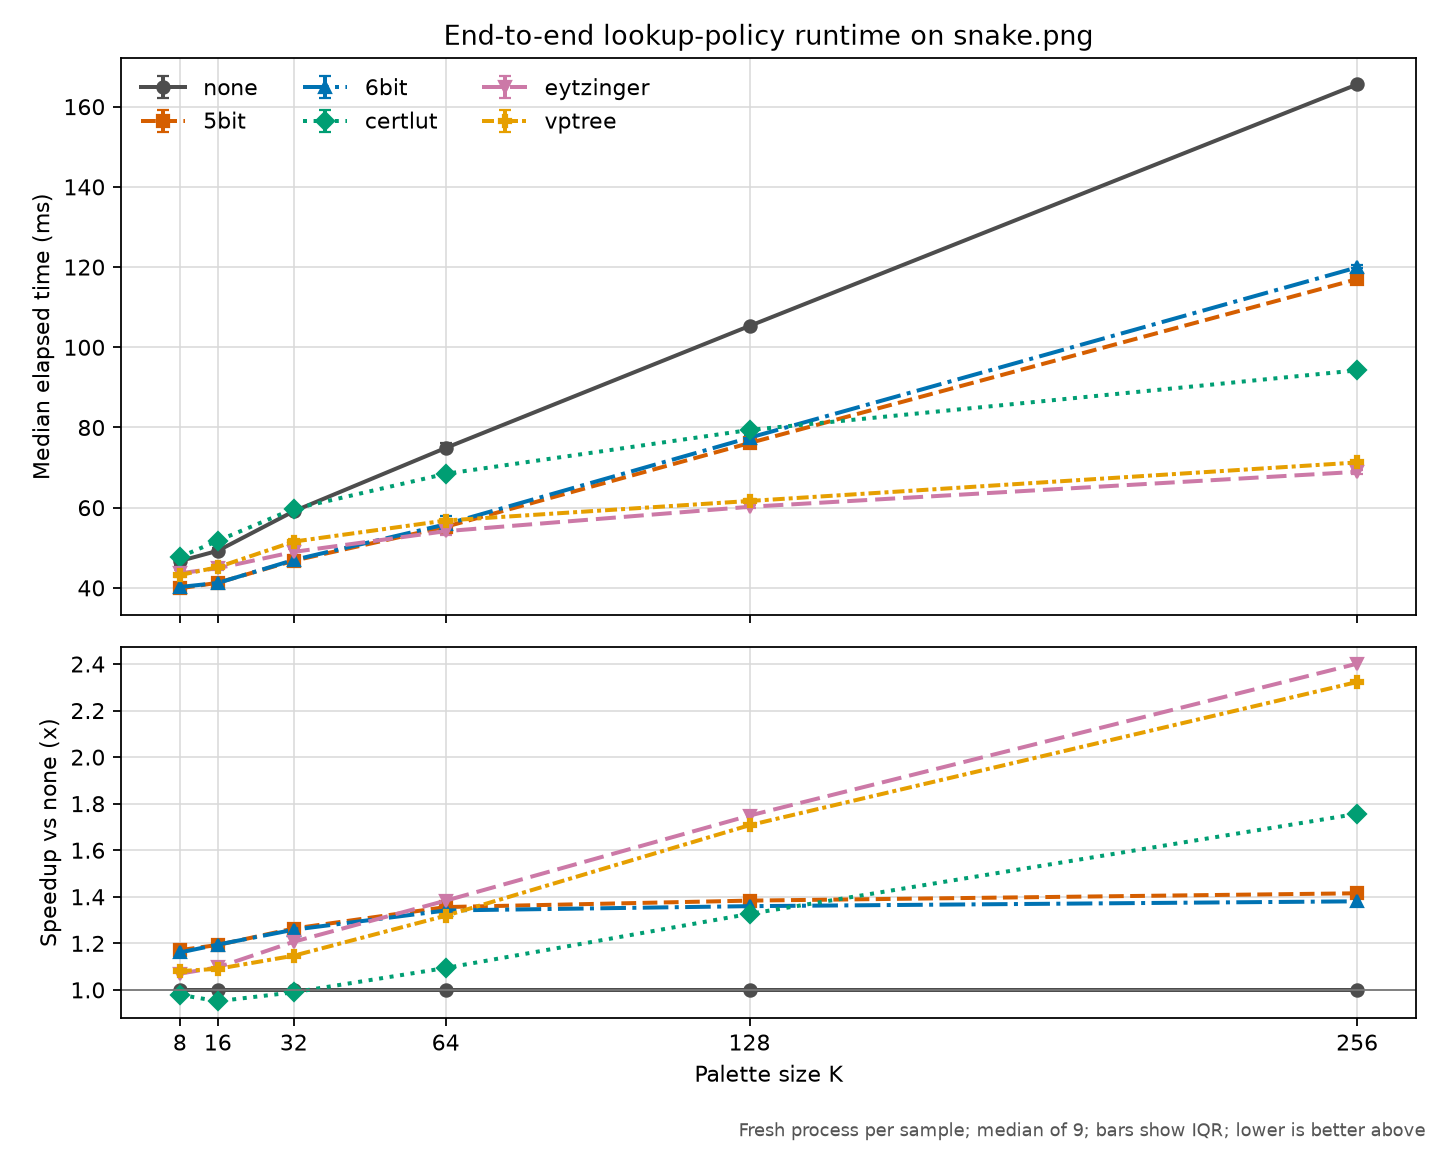

The file beside this chart, header and first rows:
revision, platform, input, colors, policy, runs, median_seconds, q1_seconds, q3_seconds, min_seconds, max_seconds, speedup_vs_none, command
31e211cd32b8dc3e999eadce7cfff707337c2362, macOS-26.5.1-arm64-arm-64bit, images/snake.png, 8, none, 9, 0.04669, 0.04577, 0.04685, 0.04463, 0.04832, 1.0, {img2sixel} --threads=1 --precision=8bit…
31e211cd32b8dc3e999eadce7cfff707337c2362, macOS-26.5.1-arm64-arm-64bit, images/snake.png, 8, 5bit, 9, 0.03988, 0.03954, 0.04085, 0.0388, 0.04101, 1.171, {img2sixel} --threads=1 --precision=8bit…
31e211cd32b8dc3e999eadce7cfff707337c2362, macOS-26.5.1-arm64-arm-64bit, images/snake.png, 8, 6bit, 9, 0.04022, 0.03983, 0.0404, 0.0389, 0.04162, 1.161, {img2sixel} --threads=1 --precision=8bit…
31e211cd32b8dc3e999eadce7cfff707337c2362, macOS-26.5.1-arm64-arm-64bit, images/snake.png, 8, certlut, 9, 0.04769, 0.04691, 0.04805, 0.04564, 0.0498, 0.979, {img2sixel} --threads=1 --precision=8bit…
31e211cd32b8dc3e999eadce7cfff707337c2362, macOS-26.5.1-arm64-arm-64bit, images/snake.png, 8, eytzinger, 9, 0.04364, 0.04348, 0.04434, 0.04298, 0.04513, 1.07, {img2sixel} --threads=1 --precision=8bit…
31e211cd32b8dc3e999eadce7cfff707337c2362, macOS-26.5.1-arm64-arm-64bit, images/snake.png, 8, vptree, 9, 0.0432, 0.04266, 0.04328, 0.04186, 0.04424, 1.081, {img2sixel} --threads=1 --precision=8bit…
31e211cd32b8dc3e999eadce7cfff707337c2362, macOS-26.5.1-arm64-arm-64bit, images/snake.png, 16, none, 9, 0.04925, 0.04886, 0.05002, 0.04874, 0.05138, 1.0, {img2sixel} --threads=1 --precision=8bit…
31e211cd32b8dc3e999eadce7cfff707337c2362, macOS-26.5.1-arm64-arm-64bit, images/snake.png, 16, 5bit, 9, 0.04128, 0.04113, 0.04145, 0.04092, 0.04165, 1.193, {img2sixel} --threads=1 --precision=8bit…
31e211cd32b8dc3e999eadce7cfff707337c2362, macOS-26.5.1-arm64-arm-64bit, images/snake.png, 16, 6bit, 9, 0.04122, 0.04091, 0.04168, 0.04077, 0.0424, 1.195, {img2sixel} --threads=1 --precision=8bit…
31e211cd32b8dc3e999eadce7cfff707337c2362, macOS-26.5.1-arm64-arm-64bit, images/snake.png, 16, certlut, 9, 0.05176, 0.05132, 0.05246, 0.05077, 0.0526, 0.9515, {img2sixel} --threads=1 --precision=8bit…
31e211cd32b8dc3e999eadce7cfff707337c2362, macOS-26.5.1-arm64-arm-64bit, images/snake.png, 16, eytzinger, 9, 0.0449, 0.04455, 0.04528, 0.04398, 0.04644, 1.097, {img2sixel} --threads=1 --precision=8bit…
31e211cd32b8dc3e999eadce7cfff707337c2362, macOS-26.5.1-arm64-arm-64bit, images/snake.png, 16, vptree, 9, 0.04515, 0.04465, 0.04546, 0.04434, 0.04604, 1.091, {img2sixel} --threads=1 --precision=8bit…
31e211cd32b8dc3e999eadce7cfff707337c2362, macOS-26.5.1-arm64-arm-64bit, images/snake.png, 32, none, 9, 0.05911, 0.05852, 0.05975, 0.0572, 0.0608, 1.0, {img2sixel} --threads=1 --precision=8bit…
31e211cd32b8dc3e999eadce7cfff707337c2362, macOS-26.5.1-arm64-arm-64bit, images/snake.png, 32, 5bit, 9, 0.04678, 0.04625, 0.0471, 0.04515, 0.04851, 1.264, {img2sixel} --threads=1 --precision=8bit…
31e211cd32b8dc3e999eadce7cfff707337c2362, macOS-26.5.1-arm64-arm-64bit, images/snake.png, 32, 6bit, 9, 0.04697, 0.04686, 0.04712, 0.04588, 0.04767, 1.259, {img2sixel} --threads=1 --precision=8bit…
31e211cd32b8dc3e999eadce7cfff707337c2362, macOS-26.5.1-arm64-arm-64bit, images/snake.png, 32, certlut, 9, 0.05972, 0.05958, 0.06045, 0.05814, 0.06239, 0.9899, {img2sixel} --threads=1 --precision=8bit…
31e211cd32b8dc3e999eadce7cfff707337c2362, macOS-26.5.1-arm64-arm-64bit, images/snake.png, 32, eytzinger, 9, 0.04897, 0.04822, 0.04981, 0.04699, 0.0514, 1.207, {img2sixel} --threads=1 --precision=8bit…
31e211cd32b8dc3e999eadce7cfff707337c2362, macOS-26.5.1-arm64-arm-64bit, images/snake.png, 32, vptree, 9, 0.05154, 0.05109, 0.0521, 0.04971, 0.053, 1.147, {img2sixel} --threads=1 --precision=8bit…
31e211cd32b8dc3e999eadce7cfff707337c2362, macOS-26.5.1-arm64-arm-64bit, images/snake.png, 64, none, 9, 0.07489, 0.07451, 0.07623, 0.0728, 0.07739, 1.0, {img2sixel} --threads=1 --precision=8bit…
31e211cd32b8dc3e999eadce7cfff707337c2362, macOS-26.5.1-arm64-arm-64bit, images/snake.png, 64, 5bit, 9, 0.05523, 0.05489, 0.05629, 0.05403, 0.05688, 1.356, {img2sixel} --threads=1 --precision=8bit…
31e211cd32b8dc3e999eadce7cfff707337c2362, macOS-26.5.1-arm64-arm-64bit, images/snake.png, 64, 6bit, 9, 0.05584, 0.0553, 0.058, 0.05522, 0.06009, 1.341, {img2sixel} --threads=1 --precision=8bit…
31e211cd32b8dc3e999eadce7cfff707337c2362, macOS-26.5.1-arm64-arm-64bit, images/snake.png, 64, certlut, 9, 0.06844, 0.06822, 0.06889, 0.06762, 0.06939, 1.094, {img2sixel} --threads=1 --precision=8bit…
31e211cd32b8dc3e999eadce7cfff707337c2362, macOS-26.5.1-arm64-arm-64bit, images/snake.png, 64, eytzinger, 9, 0.05414, 0.05311, 0.05473, 0.05281, 0.05682, 1.383, {img2sixel} --threads=1 --precision=8bit…
31e211cd32b8dc3e999eadce7cfff707337c2362, macOS-26.5.1-arm64-arm-64bit, images/snake.png, 64, vptree, 9, 0.0568, 0.0555, 0.05714, 0.05492, 0.07127, 1.319, {img2sixel} --threads=1 --precision=8bit…
31e211cd32b8dc3e999eadce7cfff707337c2362, macOS-26.5.1-arm64-arm-64bit, images/snake.png, 128, none, 9, 0.1053, 0.1051, 0.1056, 0.1045, 0.1088, 1.0, {img2sixel} --threads=1 --precision=8bit…
31e211cd32b8dc3e999eadce7cfff707337c2362, macOS-26.5.1-arm64-arm-64bit, images/snake.png, 128, 5bit, 9, 0.07612, 0.07609, 0.07638, 0.07604, 0.0782, 1.384, {img2sixel} --threads=1 --precision=8bit…
31e211cd32b8dc3e999eadce7cfff707337c2362, macOS-26.5.1-arm64-arm-64bit, images/snake.png, 128, 6bit, 9, 0.07745, 0.07716, 0.07816, 0.07618, 0.07907, 1.36, {img2sixel} --threads=1 --precision=8bit…
31e211cd32b8dc3e999eadce7cfff707337c2362, macOS-26.5.1-arm64-arm-64bit, images/snake.png, 128, certlut, 9, 0.07938, 0.07911, 0.07966, 0.07815, 0.08286, 1.327, {img2sixel} --threads=1 --precision=8bit…
31e211cd32b8dc3e999eadce7cfff707337c2362, macOS-26.5.1-arm64-arm-64bit, images/snake.png, 128, eytzinger, 9, 0.06022, 0.05985, 0.0606, 0.0594, 0.06125, 1.749, {img2sixel} --threads=1 --precision=8bit…
31e211cd32b8dc3e999eadce7cfff707337c2362, macOS-26.5.1-arm64-arm-64bit, images/snake.png, 128, vptree, 9, 0.06167, 0.06113, 0.06223, 0.06, 0.06429, 1.708, {img2sixel} --threads=1 --precision=8bit…
31e211cd32b8dc3e999eadce7cfff707337c2362, macOS-26.5.1-arm64-arm-64bit, images/snake.png, 256, none, 9, 0.1656, 0.1648, 0.1658, 0.1641, 0.17, 1.0, {img2sixel} --threads=1 --precision=8bit…
31e211cd32b8dc3e999eadce7cfff707337c2362, macOS-26.5.1-arm64-arm-64bit, images/snake.png, 256, 5bit, 9, 0.117, 0.1169, 0.1171, 0.1164, 0.1195, 1.415, {img2sixel} --threads=1 --precision=8bit…
31e211cd32b8dc3e999eadce7cfff707337c2362, macOS-26.5.1-arm64-arm-64bit, images/snake.png, 256, 6bit, 9, 0.1199, 0.1198, 0.1205, 0.1197, 0.126, 1.381, {img2sixel} --threads=1 --precision=8bit…
31e211cd32b8dc3e999eadce7cfff707337c2362, macOS-26.5.1-arm64-arm-64bit, images/snake.png, 256, certlut, 9, 0.09425, 0.09393, 0.09491, 0.09377, 0.09768, 1.757, {img2sixel} --threads=1 --precision=8bit…
31e211cd32b8dc3e999eadce7cfff707337c2362, macOS-26.5.1-arm64-arm-64bit, images/snake.png, 256, eytzinger, 9, 0.06894, 0.06831, 0.06928, 0.06808, 0.07084, 2.401, {img2sixel} --threads=1 --precision=8bit…
31e211cd32b8dc3e999eadce7cfff707337c2362, macOS-26.5.1-arm64-arm-64bit, images/snake.png, 256, vptree, 9, 0.07127, 0.07102, 0.0716, 0.0708, 0.07197, 2.323, {img2sixel} --threads=1 --precision=8bit…
